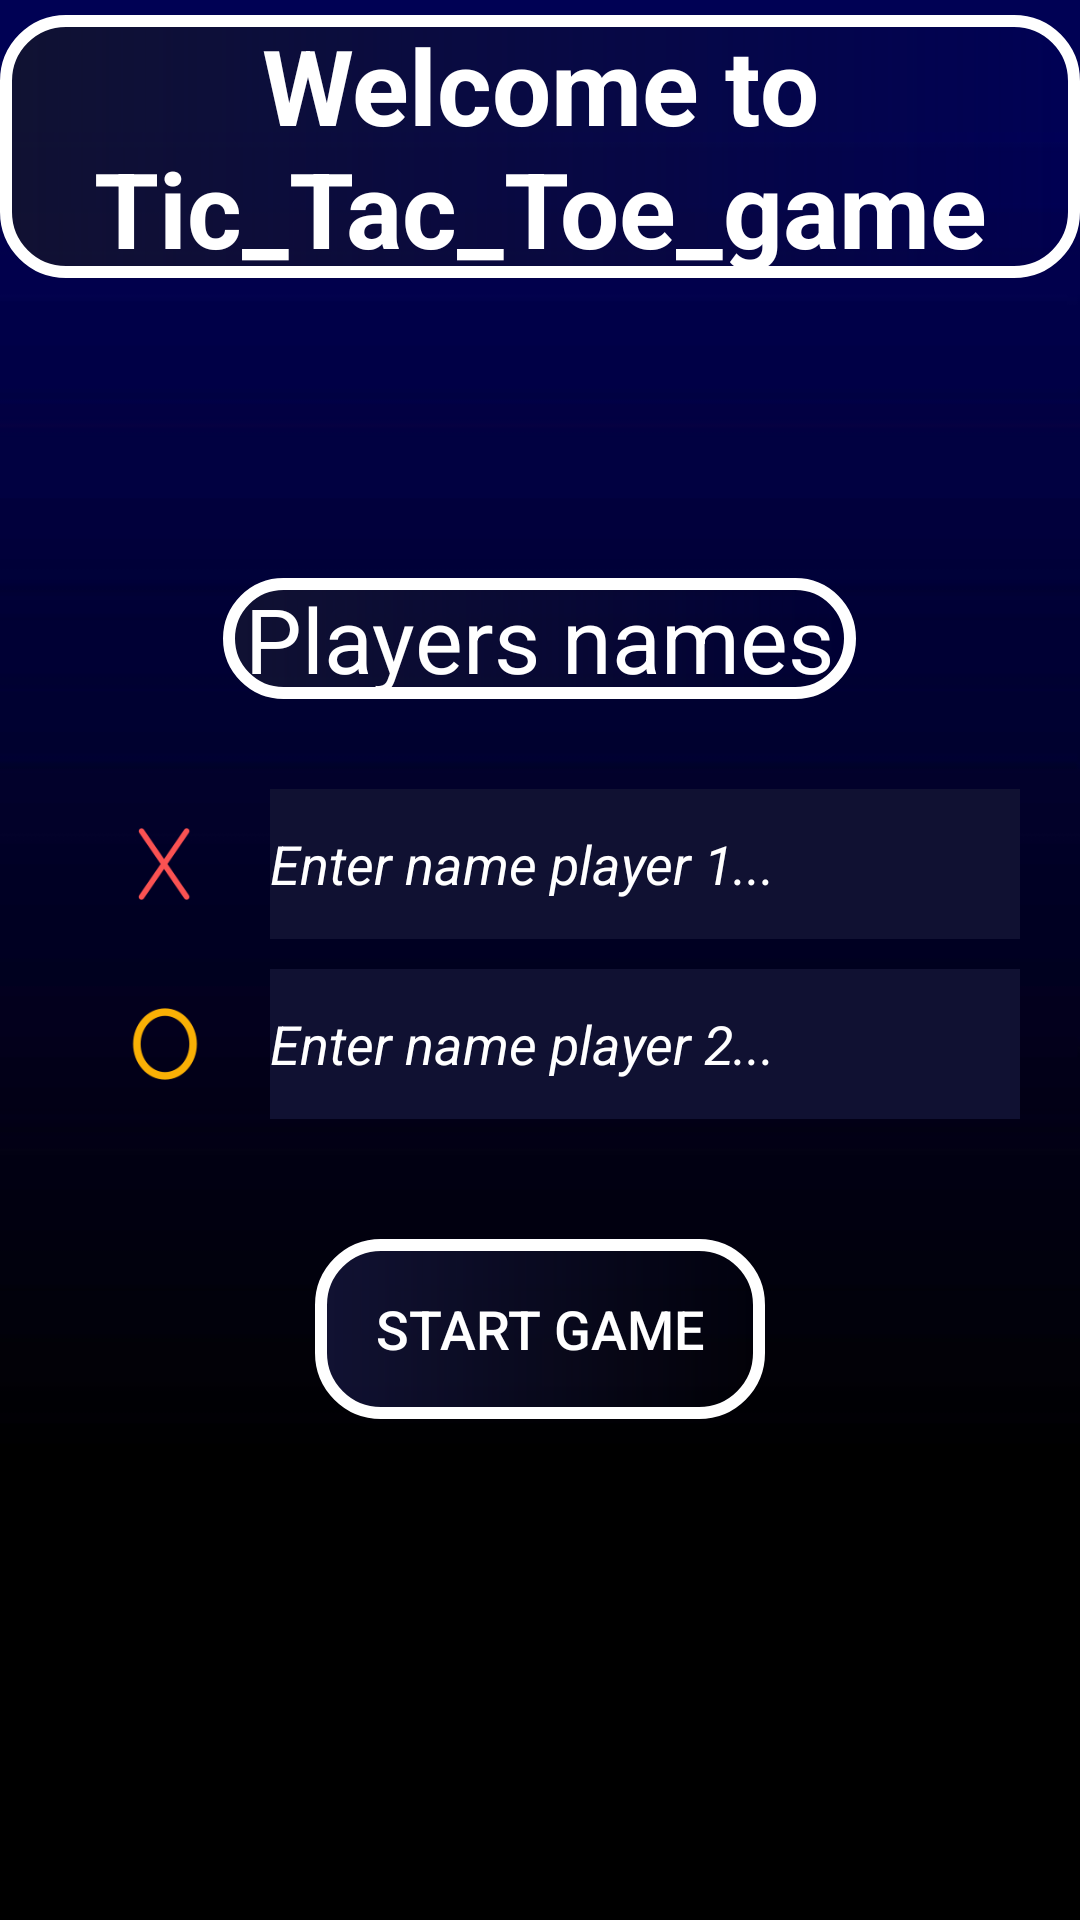

Reconstruct the res/layout file that produces this screen, plus the resources it refers to.
<!-- AndroidManifest.xml: application theme Theme.TicTac_Toe -->
<!-- res/layout/activity_main.xml -->
<?xml version="1.0" encoding="utf-8"?>
<LinearLayout xmlns:android="http://schemas.android.com/apk/res/android"
    xmlns:app="http://schemas.android.com/apk/res-auto"
    xmlns:tools="http://schemas.android.com/tools"
    android:layout_width="match_parent"
    android:layout_height="match_parent"
    android:orientation="vertical"
    android:background="@drawable/background"
    tools:context=".MainActivity">
   <RelativeLayout
       android:layout_width="match_parent"
       android:layout_height="wrap_content"
       android:gravity="center">
       <TextView
           android:id="@+id/welcome"
           android:background="@drawable/tv_border"
           android:layout_marginTop="5dp"
           android:layout_width="wrap_content"
           android:layout_height="wrap_content"
           android:gravity="center"
           android:text="@string/welcome"
           android:textColor="@color/white"
           android:textSize="35sp"
           android:textStyle="bold">

       </TextView>
   </RelativeLayout>
    <TextView
        android:id="@+id/playername"
        android:background="@drawable/tv_border"
        android:layout_width="wrap_content"
        android:layout_height="wrap_content"
        android:text=" Players names "
        android:layout_marginTop="100dp"
        android:layout_gravity="center"
        android:textSize="30sp"
        android:textColor="@color/white">

    </TextView>
    <LinearLayout
        android:layout_width="match_parent"
        android:gravity="center_vertical"
        android:layout_marginStart="20dp"
        android:layout_marginEnd="20dp"
        android:layout_marginTop="30dp"
        android:layout_height="50dp">
        <ImageView
            android:id="@+id/cross"
            android:layout_width="30dp"
            android:layout_height="30dp"
            android:layout_marginStart="20dp"
            android:layout_marginEnd="20dp"
            android:src="@drawable/img"
            android:adjustViewBounds="true">

        </ImageView>
        <EditText
            android:id="@+id/nameplayer1"
            android:layout_width="match_parent"
            android:layout_height="50dp"
            android:background="#101132"
            android:textStyle="italic"
            android:textColor="@color/white"
            android:textColorHint="@color/white"
            android:hint="Enter name player 1...">

        </EditText>


    </LinearLayout>
    <LinearLayout
        android:layout_width="match_parent"
        android:gravity="center_vertical"
        android:layout_marginStart="20dp"
        android:layout_marginEnd="20dp"
        android:layout_marginTop="10dp"
        android:layout_height="50dp">
        <ImageView
            android:id="@+id/zero"
            android:layout_width="30dp"
            android:layout_height="30dp"
            android:layout_marginStart="20dp"
            android:layout_marginEnd="20dp"
            android:src="@drawable/img_1"
            android:adjustViewBounds="true">

        </ImageView>
        <EditText
            android:id="@+id/nameplayer2"
            android:layout_width="match_parent"
            android:layout_height="50dp"
            android:background="#101132"
            android:textStyle="italic"
            android:textColor="@color/white"
            android:textColorHint="@color/white"
            android:hint="Enter name player 2...">

        </EditText>


    </LinearLayout>
    <Button
        android:id="@+id/startgame"
        android:layout_width="150dp"
        android:layout_height="60dp"
        android:textSize="18sp"
        android:textColor="@color/white"
        android:layout_gravity="center"
        android:layout_marginTop="40dp"
        android:background="@drawable/tv_border"
        android:text="@string/StartGame">

    </Button>


</LinearLayout>
<!-- resources referenced by this layout -->
<resources>
  <color name="white">#FFFFFFFF</color>
  <!-- drawable background: jpg bitmap (drawable, 6169 bytes) -->
  <!-- drawable img: png bitmap (drawable, 1771 bytes) -->
  <!-- drawable img_1: png bitmap (drawable, 2193 bytes) -->
  <!-- drawable tv_border (drawable) -->
  <?xml version="1.0" encoding="utf-8"?>
  <shape xmlns:android="http://schemas.android.com/apk/res/android">
      <stroke android:width="4dp" android:color="@color/white"/>
          <corners android:radius="20dp"/>
      <gradient android:startColor="@color/dark_blue"/>
  
  </shape>
  <string name="StartGame">Start Game</string>
  <string name="welcome">Welcome to Tic_Tac_Toe_game</string>
  <style name="Theme.TicTac_Toe" parent="Base.Theme.TicTac_Toe" />
  <color name="dark_blue">#101132</color>
  <style name="Base.Theme.TicTac_Toe" parent="Theme.Material3.DayNight.NoActionBar">
          
          
  
      </style>
</resources>
